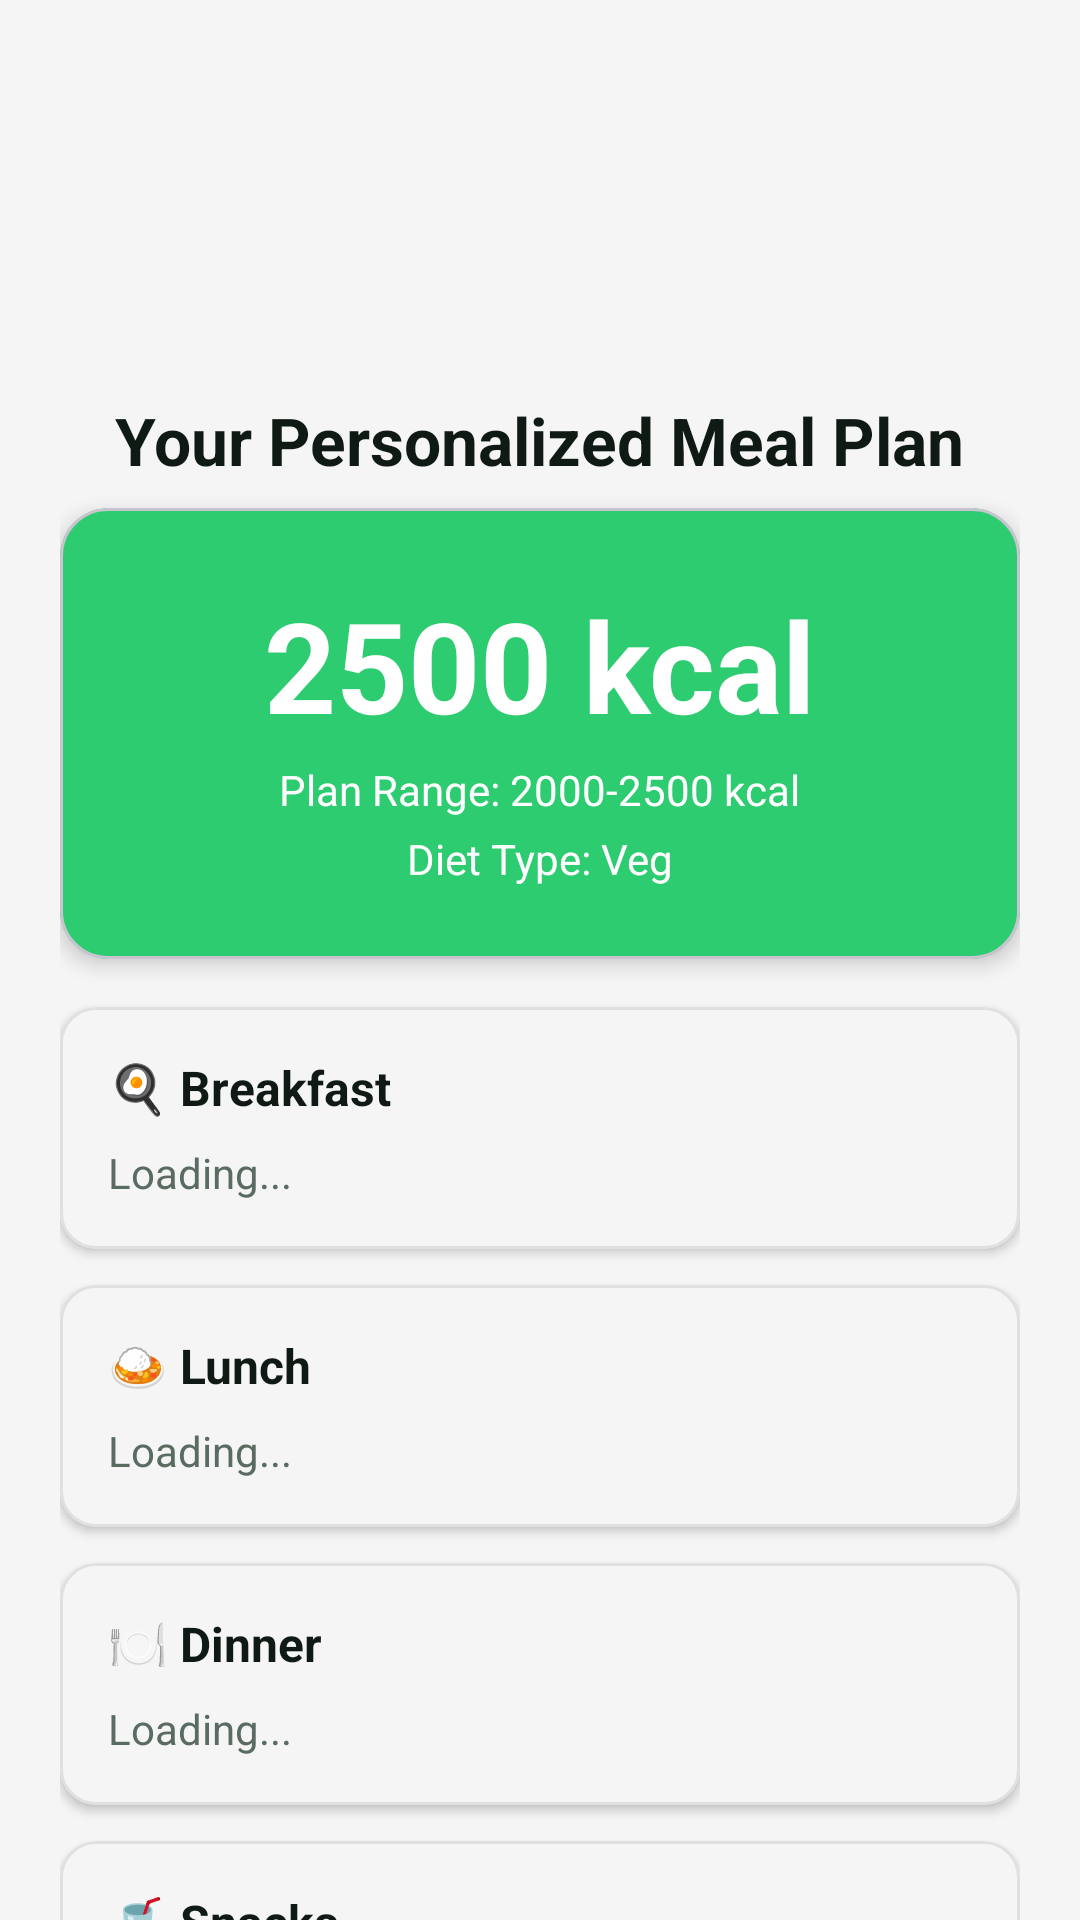

Here is an Android app screen rendered from its layout file. Give the layout XML and the strings, colors and styles it references.
<!-- AndroidManifest.xml: application theme Theme.Yugved4 -->
<!-- res/layout/fragment_diet_result.xml -->
<?xml version="1.0" encoding="utf-8"?>
<androidx.core.widget.NestedScrollView xmlns:android="http://schemas.android.com/apk/res/android"
    xmlns:app="http://schemas.android.com/apk/res-auto"
    android:layout_width="match_parent"
    android:layout_height="match_parent"
    android:fillViewport="true">

    <LinearLayout
        android:layout_width="match_parent"
        android:layout_height="wrap_content"
        android:orientation="vertical"
        android:padding="20dp"
        android:gravity="center_horizontal">

        
        <ImageView
            android:layout_width="80dp"
            android:layout_height="80dp"
            android:layout_marginTop="16dp"
            android:layout_marginBottom="16dp"
            android:contentDescription="@string/success_icon"
            android:src="@drawable/ic_activity"
            app:tint="@color/success" />

        
        <TextView
            android:layout_width="wrap_content"
            android:layout_height="wrap_content"
            android:text="Your Personalized Meal Plan"
            android:textColor="?attr/colorOnSurface"
            android:textSize="22sp"
            android:textStyle="bold"
            android:layout_marginBottom="8dp"
            android:textAlignment="center" />

        
        <com.google.android.material.card.MaterialCardView
            android:layout_width="match_parent"
            android:layout_height="wrap_content"
            android:layout_marginBottom="16dp"
            app:cardCornerRadius="16dp"
            app:cardElevation="4dp"
            app:cardBackgroundColor="@color/emerald_green">

            <LinearLayout
                android:layout_width="match_parent"
                android:layout_height="wrap_content"
                android:orientation="vertical"
                android:padding="24dp"
                android:gravity="center">

                <TextView
                    android:id="@+id/tvCaloriesValue"
                    android:layout_width="wrap_content"
                    android:layout_height="wrap_content"
                    android:text="2500 kcal"
                    android:textColor="@color/white"
                    android:textSize="42sp"
                    android:textStyle="bold" />

                <TextView
                    android:id="@+id/tvCalorieRange"
                    android:layout_width="wrap_content"
                    android:layout_height="wrap_content"
                    android:text="Plan Range: 2000-2500 kcal"
                    android:textColor="@color/white"
                    android:textSize="14sp"
                    android:layout_marginTop="4dp" />

                <TextView
                    android:id="@+id/tvDietTypeValue"
                    android:layout_width="wrap_content"
                    android:layout_height="wrap_content"
                    android:text="Diet Type: Veg"
                    android:textColor="@color/white"
                    android:textSize="14sp"
                    android:layout_marginTop="4dp" />

            </LinearLayout>

        </com.google.android.material.card.MaterialCardView>

        
        <com.google.android.material.card.MaterialCardView
            android:layout_width="match_parent"
            android:layout_height="wrap_content"
            android:layout_marginBottom="12dp"
            app:cardCornerRadius="12dp"
            app:cardElevation="2dp"
            app:cardBackgroundColor="?attr/colorSurfaceVariant"
            app:strokeColor="?attr/colorOutline"
            app:strokeWidth="1dp">

            <LinearLayout
                android:layout_width="match_parent"
                android:layout_height="wrap_content"
                android:orientation="vertical"
                android:padding="16dp">

                <TextView
                    android:layout_width="wrap_content"
                    android:layout_height="wrap_content"
                    android:text="🍳 Breakfast"
                    android:textColor="?attr/colorOnSurface"
                    android:textSize="16sp"
                    android:textStyle="bold"
                    android:layout_marginBottom="8dp" />

                <TextView
                    android:id="@+id/tvBreakfast"
                    android:layout_width="match_parent"
                    android:layout_height="wrap_content"
                    android:text="Loading..."
                    android:textColor="?attr/colorOnSurfaceVariant"
                    android:textSize="14sp"
                    android:lineSpacingExtra="4dp" />

            </LinearLayout>

        </com.google.android.material.card.MaterialCardView>

        
        <com.google.android.material.card.MaterialCardView
            android:layout_width="match_parent"
            android:layout_height="wrap_content"
            android:layout_marginBottom="12dp"
            app:cardCornerRadius="12dp"
            app:cardElevation="2dp"
            app:cardBackgroundColor="?attr/colorSurfaceVariant"
            app:strokeColor="?attr/colorOutline"
            app:strokeWidth="1dp">

            <LinearLayout
                android:layout_width="match_parent"
                android:layout_height="wrap_content"
                android:orientation="vertical"
                android:padding="16dp">

                <TextView
                    android:layout_width="wrap_content"
                    android:layout_height="wrap_content"
                    android:text="🍛 Lunch"
                    android:textColor="?attr/colorOnSurface"
                    android:textSize="16sp"
                    android:textStyle="bold"
                    android:layout_marginBottom="8dp" />

                <TextView
                    android:id="@+id/tvLunch"
                    android:layout_width="match_parent"
                    android:layout_height="wrap_content"
                    android:text="Loading..."
                    android:textColor="?attr/colorOnSurfaceVariant"
                    android:textSize="14sp"
                    android:lineSpacingExtra="4dp" />

            </LinearLayout>

        </com.google.android.material.card.MaterialCardView>

        
        <com.google.android.material.card.MaterialCardView
            android:layout_width="match_parent"
            android:layout_height="wrap_content"
            android:layout_marginBottom="12dp"
            app:cardCornerRadius="12dp"
            app:cardElevation="2dp"
            app:cardBackgroundColor="?attr/colorSurfaceVariant"
            app:strokeColor="?attr/colorOutline"
            app:strokeWidth="1dp">

            <LinearLayout
                android:layout_width="match_parent"
                android:layout_height="wrap_content"
                android:orientation="vertical"
                android:padding="16dp">

                <TextView
                    android:layout_width="wrap_content"
                    android:layout_height="wrap_content"
                    android:text="🍽️ Dinner"
                    android:textColor="?attr/colorOnSurface"
                    android:textSize="16sp"
                    android:textStyle="bold"
                    android:layout_marginBottom="8dp" />

                <TextView
                    android:id="@+id/tvDinner"
                    android:layout_width="match_parent"
                    android:layout_height="wrap_content"
                    android:text="Loading..."
                    android:textColor="?attr/colorOnSurfaceVariant"
                    android:textSize="14sp"
                    android:lineSpacingExtra="4dp" />

            </LinearLayout>

        </com.google.android.material.card.MaterialCardView>

        
        <com.google.android.material.card.MaterialCardView
            android:layout_width="match_parent"
            android:layout_height="wrap_content"
            android:layout_marginBottom="16dp"
            app:cardCornerRadius="12dp"
            app:cardElevation="2dp"
            app:cardBackgroundColor="?attr/colorSurfaceVariant"
            app:strokeColor="?attr/colorOutline"
            app:strokeWidth="1dp">

            <LinearLayout
                android:layout_width="match_parent"
                android:layout_height="wrap_content"
                android:orientation="vertical"
                android:padding="16dp">

                <TextView
                    android:layout_width="wrap_content"
                    android:layout_height="wrap_content"
                    android:text="🥤 Snacks"
                    android:textColor="?attr/colorOnSurface"
                    android:textSize="16sp"
                    android:textStyle="bold"
                    android:layout_marginBottom="8dp" />

                <TextView
                    android:id="@+id/tvSnacks"
                    android:layout_width="match_parent"
                    android:layout_height="wrap_content"
                    android:text="Loading..."
                    android:textColor="?attr/colorOnSurfaceVariant"
                    android:textSize="14sp"
                    android:lineSpacingExtra="4dp" />

            </LinearLayout>

        </com.google.android.material.card.MaterialCardView>

        
        <com.google.android.material.button.MaterialButton
            android:id="@+id/btnRecalculate"
            style="@style/Widget.Material3.Button.OutlinedButton"
            android:layout_width="match_parent"
            android:layout_height="wrap_content"
            android:text="@string/recalculate"
            app:strokeColor="@color/emerald_green"
            android:textColor="@color/emerald_green"
            android:padding="16dp" />

    </LinearLayout>

</androidx.core.widget.NestedScrollView>
<!-- resources referenced by this layout -->
<resources>
  <color name="emerald_green">#2ECC70</color>
  <color name="success">#2ECC70</color>
  <color name="white">#FFFFFFFF</color>
  <string name="recalculate">Recalculate</string>
  <string name="success_icon">Success Icon</string>
  <style name="Theme.Yugved4" parent="Base.Theme.Yugved4" />
  <style name="Base.Theme.Yugved4" parent="Theme.Material3.Light.NoActionBar">
          
          <item name="colorPrimary">@color/emerald_green</item>
          <item name="colorPrimaryVariant">@color/emerald_green_dark</item>
          <item name="colorOnPrimary">@color/text_on_primary</item>
          
          
          <item name="colorSecondary">@color/emerald_green_light</item>
          <item name="colorSecondaryVariant">@color/emerald_green</item>
          <item name="colorOnSecondary">@color/text_on_primary</item>
          
          
          <item name="colorSurface">@color/surface_light</item>
          <item name="colorSurfaceVariant">@color/surface_variant_light</item>
          <item name="colorOnSurface">@color/text_primary</item>
          <item name="colorOnSurfaceVariant">@color/text_secondary</item>
          <item name="colorOutline">@color/outline_light</item>
          
          
          <item name="android:colorBackground">@color/background_light</item>
          <item name="colorOnBackground">@color/text_primary</item>
          
          
          <item name="colorError">@color/error</item>
          <item name="colorOnError">@color/white</item>
          
          
          <item name="android:statusBarColor">@color/emerald_green</item>
          <item name="android:windowLightStatusBar">false</item>
          
          
          <item name="android:navigationBarColor">@color/surface_light</item>
          <item name="android:windowLightNavigationBar">true</item>
      </style>
  <color name="emerald_green_dark">#27AE60</color>
  <color name="text_on_primary">#FFFFFF</color>
  <color name="emerald_green_light">#58D68D</color>
  <color name="surface_light">#FFFFFF</color>
  <color name="surface_variant_light">#F5F5F5</color>
  <color name="text_primary">#0F1A14</color>
  <color name="text_secondary">#5A6C62</color>
  <color name="outline_light">#E0E0E0</color>
  <color name="background_light">#F5F5F5</color>
  <color name="error">#E74C3C</color>
</resources>
